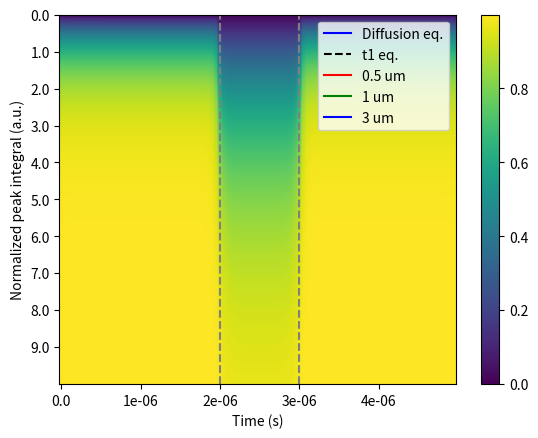

The script that saved this image:
'''Test script written by Hampus Karlsson, July 2021.
[redacted]
 Solves diffusion equation using Crank-Nicholson scheme,
 for analysis and simulation of ssNMR spin-diffusion
 saturation recovery data.

 Literature:
 1. Schlagnitweit, J. et al. J.A.C.S, 137, pp. 12482-12485 (2015)
 2. Chapter 19. in Numerical Recipes in C, 2nd ed.
 3. http://www.claudiobellei.com/2016/11/01/implicit-parabolic/
 4. http://www.claudiobellei.com/2016/11/10/crank-nicolson/
 5. Novikov, E.G. et. al., J.Mag.Res. 135, pp. 522-528 (1998)
 '''


import numpy as np
import matplotlib.pyplot as plt


def solve_pde(d,D,t1l,t1s,dt,N,t,s_p,e_p):

    '''Solves the diffusion equation (Ref.1) using the Crank-Nicholson
    method (Ref.2-5). Returns (t/dt)*N array where each row is a time
    point (1D array).'''

    # Define array to hold solution
    soln = np.zeros((int(t/dt)+1,int(N)))

    # Matrix A,B (see ref.3-4)
    A = np.zeros((N,N))
    B = np.zeros((N,N))

    # grid square size in spatial dimension
    # depends on particle diameter and N
    # N is assumed to always be 100
    dx = d/(e_p-s_p)
    r = D/(2*dx**2)
    # eql. polarization "P0"
    P0 = 1.0

    # s_p = start of particle = the position in 1D array where long t1 star to apply
    # e_p = end of particle = the position in 1D array where long t1 ends

    # column vector C that will contain constant term P0/T1
    C = np.zeros((N))

    # Fill tri-diagonal matrices A and B and column vector C
    # use different T1 for AMUPol and particle
    for m in range(N):

        # fill column vector C
        if m < s_p:
            C[m] = (dt*P0)/t1s
        elif s_p <= m <= e_p:
            C[m] = (dt*P0)/t1l
        elif e_p < m:
            C[m] = (dt*P0)/t1s

        for n in range(N):

            if m == n and m == 0:
                # upper left corner of matrix
                A[m,n] = 2*dt*r+(dt/t1s)+1
                A[m,n+1] = -dt*r

                B[m,n] = -2*dt*r+1
                B[m,n+1] = dt*r

            elif m == n and 0 < m < s_p:
                A[m,n] = 2*dt*r+(dt/t1s)+1
                A[m,n-1] = -dt*r
                A[m,n+1] = -dt*r

                B[m, n] = -2*dt*r+1
                B[m, n - 1] = dt*r
                B[m, n + 1] = dt*r

            elif m == n and s_p <= m <= e_p:
                # inside particle
                A[m,n] = 2*dt*r+(dt/t1l)+1
                A[m,n-1] = -dt*r
                A[m,n+1] = -dt*r

                B[m,n] = -2*dt*r+1
                B[m,n-1] = dt*r
                B[m,n+1] = dt*r

            elif m == n and e_p < m < N - 1:
                A[m,n] = 2*dt*r+(dt/t1s)+1
                A[m, n - 1] = -dt*r
                A[m, n + 1] = -dt*r

                B[m,n] = -2*dt*r+1
                B[m,n-1] = dt*r
                B[m,n+1] = dt*r

            elif m == n and m == N - 1:
                A[m,n] = 2*dt*r+(dt/t1s)+1
                A[m,n-1] = -dt*r

                B[m,n] = -2*dt*r+1
                B[m,n-1] = dt*r
    
    
    # invert A, will be needed
    Ainv = np.linalg.inv(A)

    # Now solve the system for each dt
    for i in range(int(t/dt)):

        # the known time point
        u0 = np.copy(soln[i,:])

        # multiply known time point with B
        Bu0 = np.dot(B,u0.T)

        # Add column vector C to rhs
        Bu0pC = Bu0+C

        # multiply Bu0mC with A invert to get next point in time
        u1 = np.dot(Ainv, Bu0pC)

        # enforce boundary condition, i.e. set outermost grid squares
        # equal to second outermost square = no gradient, du(x,t)/dt=0
        u1[0] = u1[1]
        u1[-1] = u1[-2]

        # save the next point in time in solution array at row +1
        soln[i+1] = u1

    # Calculate peak buildup i.e.
    # sum all grid squares belonging to
    # particle limited by s_p and e_p
    # and normalize
    pint = np.zeros((int(t/dt)))

    for k in range(int(t/dt)):
        pint[k]=np.sum(soln[k,s_p:e_p])/(e_p-s_p)

    return (soln,pint,dx)


def t1_func(t,I0,T1):
    # helpful function describing
    # return from saturation
    return I0*(1.0-np.exp(-t/T1))


# Parameters for simulation
# -------------------------
d = 1E-6         # particle diameter
D = 1E-15        # diffusion constant m2/s (Ref.1)
t1l = 3.0        # T1 long (s) inside cellulose particle
t1s = 1.0        # T1 short (s) inside AMUPol where PRE applies
dt = 0.01        # time step (s)
N = 100          # number of grid squares space dimension (100)
t = 10.0         # Total simulation time (s)
sp = 40          # grid square start of particle
ep = 60          # grid square end of particle


# Simulate and plot some things
# -------------------------
# solve_pde(d,D,t1l,t1s,dt,N,t):
evo = solve_pde(d,D,t1l,t1s,dt,N,t,sp,ep)

xt = np.arange(0.0,evo[2]*N,evo[2])
yt = np.arange(0.0,t,dt)

plt.imshow(evo[0],aspect="auto")
plt.yticks(np.arange(0,int(t/dt),100),[str(float(x)) for x in range(int(t))])
plt.ylabel("Time (s)")

plt.xticks(np.arange(0,N,N/5),[str(float(x)) for x in evo[2]*np.arange(0,N,N/5)])
plt.xlabel("Dimension (m)")

plt.axvline(sp,color="gray",linestyle="--")
plt.axvline(ep,color="gray",linestyle="--")
plt.colorbar()
plt.show()


# Plot build up diff eq. vs. t1 recovery
plt.plot(np.arange(0.0,t,dt),solve_pde(d,D,t1l,t1s,dt,N,t,sp,ep)[1],"b-",label="Diffusion eq.")
plt.plot(np.arange(0.0,t,dt),t1_func(np.arange(0.0,t,dt),1.0,t1l),"k--",label="t1 eq.")
plt.legend()
plt.xlabel("Time (s)")
plt.ylabel("Normalized peak integral (a.u.)")
plt.show()


# Plot build up diff sizes
plt.plot(np.arange(0.0,t,dt),solve_pde(0.5E-6,D,t1l,t1s,dt,N,t,sp,ep)[1],"r-",label="0.5 um")
plt.plot(np.arange(0.0,t,dt),solve_pde(1E-6,D,t1l,t1s,dt,N,t,sp,ep)[1],"g-",label="1 um")
plt.plot(np.arange(0.0,t,dt),solve_pde(3E-6,D,t1l,t1s,dt,N,t,sp,ep)[1],"b-",label="3 um")
plt.legend()
plt.xlabel("Time (s)")
plt.ylabel("Normalized peak integral (a.u.)")
plt.show()
